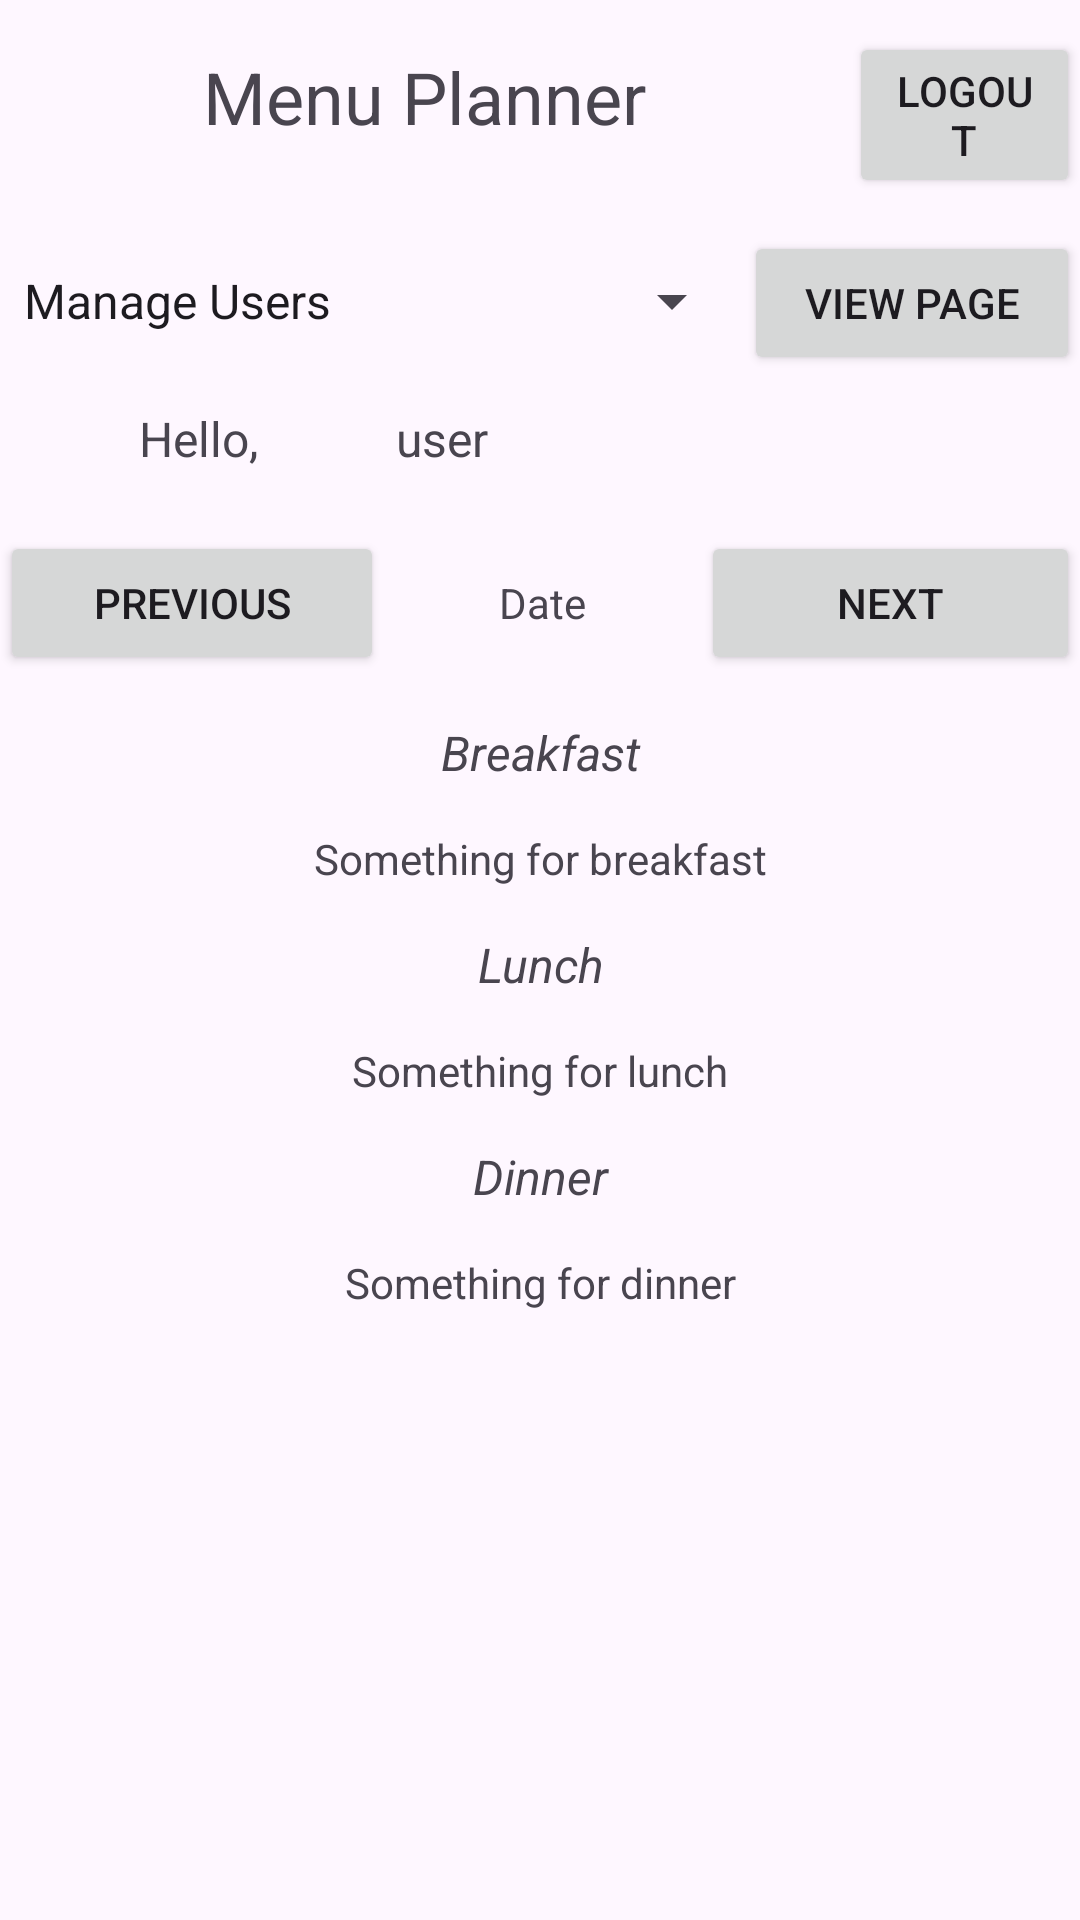

This screen was rendered from an Android layout file. Write that file and the resources it references.
<!-- AndroidManifest.xml: activity theme Theme.Menuplanner -->
<!-- res/layout/activity_main.xml -->
<?xml version="1.0" encoding="utf-8"?>
<androidx.constraintlayout.widget.ConstraintLayout xmlns:android="http://schemas.android.com/apk/res/android"
    xmlns:app="http://schemas.android.com/apk/res-auto"
    xmlns:tools="http://schemas.android.com/tools"
    android:layout_width="match_parent"
    android:layout_height="match_parent"
    android:layout_marginTop="8dp"
    android:layout_marginBottom="8dp"
    tools:context=".MainActivity">

    <LinearLayout
        android:layout_width="match_parent"
        android:layout_height="match_parent"
        android:orientation="vertical">

        <LinearLayout
            android:layout_width="match_parent"
            android:layout_height="wrap_content"
            android:orientation="horizontal">

            <TextView
                android:id="@+id/textView"
                android:layout_width="283dp"
                android:layout_height="wrap_content"
                android:layout_marginTop="16dp"
                android:gravity="center"
                android:text="@string/main_title"
                android:textAlignment="center"
                android:textSize="24sp" />

            <Button
                android:id="@+id/logout_btn"
                android:layout_width="wrap_content"
                android:layout_height="wrap_content"
                android:layout_marginTop="10dp"
                android:layout_weight="1"
                android:text="@string/logout_btn" />
        </LinearLayout>

        <LinearLayout
            android:layout_width="match_parent"
            android:layout_height="wrap_content"
            android:layout_marginTop="10dp"
            android:layout_marginBottom="10dp"
            android:orientation="horizontal">

            <Spinner
                android:id="@+id/pages"
                android:layout_width="232dp"
                android:layout_height="50dp"
                android:layout_weight="1"
                android:entries="@array/menus" />

            <Button
                android:id="@+id/open_page_btn"
                android:layout_width="wrap_content"
                android:layout_height="wrap_content"
                android:layout_weight="1"
                android:text="View Page" />
        </LinearLayout>

        <LinearLayout
            android:layout_width="match_parent"
            android:layout_height="wrap_content"
            android:orientation="horizontal">

            <TextView
                android:id="@+id/textView2"
                android:layout_width="132dp"
                android:layout_height="match_parent"
                android:text="@string/hello_text"
                android:textAlignment="center"
                android:textSize="16sp" />

            <TextView
                android:id="@+id/active_user"
                android:layout_width="wrap_content"
                android:layout_height="wrap_content"
                android:layout_weight="1"
                android:text="@string/user_text"
                android:textSize="16sp" />
        </LinearLayout>

        <LinearLayout
            android:layout_width="match_parent"
            android:layout_height="wrap_content"
            android:layout_marginTop="10dp"
            android:orientation="vertical">

            <LinearLayout
                android:layout_width="match_parent"
                android:layout_height="match_parent"
                android:orientation="horizontal"
                android:paddingTop="10dp">

                <Button
                    android:id="@+id/menu_previous_day"
                    android:layout_width="wrap_content"
                    android:layout_height="wrap_content"
                    android:layout_weight=".25"
                    android:text="@string/activity_main_previous_day" />

                <TextView
                    android:id="@+id/menu_date"
                    android:layout_width="wrap_content"
                    android:layout_height="wrap_content"
                    android:layout_weight=".5"
                    android:gravity="center"
                    android:text="@string/activity_main_day_placeholder" />

                <Button
                    android:id="@+id/menu_next_day"
                    android:layout_width="wrap_content"
                    android:layout_height="wrap_content"
                    android:layout_weight=".25"
                    android:text="@string/activity_main_next_day" />
            </LinearLayout>

            <TextView
                android:id="@+id/breakfast_header"
                android:layout_width="match_parent"
                android:layout_height="wrap_content"
                android:gravity="center"
                android:paddingTop="15dp"
                android:text="@string/activity_main_breakfast_header"
                android:textSize="16sp"
                android:textStyle="italic" />

            <TextView
                android:id="@+id/breakfast_item"
                android:layout_width="match_parent"
                android:layout_height="wrap_content"
                android:gravity="center"
                android:paddingTop="15dp"
                android:text="@string/activity_main_breakfast_default_item" />

            <TextView
                android:id="@+id/lunch_header"
                android:layout_width="match_parent"
                android:layout_height="wrap_content"
                android:gravity="center"
                android:paddingTop="15dp"
                android:text="@string/activity_main_lunch_header"
                android:textSize="16sp"
                android:textStyle="italic" />

            <TextView
                android:id="@+id/lunch_item"
                android:layout_width="match_parent"
                android:layout_height="wrap_content"
                android:gravity="center"
                android:paddingTop="15dp"
                android:text="@string/activity_main_lunch_default_item" />

            <TextView
                android:id="@+id/dinner_header"
                android:layout_width="match_parent"
                android:layout_height="wrap_content"
                android:gravity="center"
                android:paddingTop="15dp"
                android:text="@string/activity_main_dinner_header"
                android:textSize="16sp"
                android:textStyle="italic" />

            <TextView
                android:id="@+id/dinner_item"
                android:layout_width="match_parent"
                android:layout_height="wrap_content"
                android:gravity="center"
                android:paddingTop="15dp"
                android:text="@string/activity_main_dinner_default_item" />
        </LinearLayout>
    </LinearLayout>

</androidx.constraintlayout.widget.ConstraintLayout>
<!-- resources referenced by this layout -->
<resources>
  <string-array name="menus">
          <item>Manage Users</item>
          <item>User Profile</item>
          <item>Recipe Editor</item>
          <item>Weekly Meal Plan Editor</item>
          <item>Shopping List Viewer</item>
      </string-array>
  <string name="activity_main_breakfast_default_item">Something for breakfast</string>
  <string name="activity_main_breakfast_header">Breakfast</string>
  <string name="activity_main_day_placeholder">Date</string>
  <string name="activity_main_dinner_default_item">Something for dinner</string>
  <string name="activity_main_dinner_header">Dinner</string>
  <string name="activity_main_lunch_default_item">Something for lunch</string>
  <string name="activity_main_lunch_header">Lunch</string>
  <string name="activity_main_next_day">Next</string>
  <string name="activity_main_previous_day">Previous</string>
  <string name="hello_text">Hello, </string>
  <string name="logout_btn">Logout</string>
  <string name="main_title">Menu Planner</string>
  <string name="user_text">user</string>
  <style name="Theme.Menuplanner" parent="Base.Theme.Menuplanner" />
  <style name="Base.Theme.Menuplanner" parent="Theme.Material3.DayNight.NoActionBar">
          
          
      </style>
</resources>
